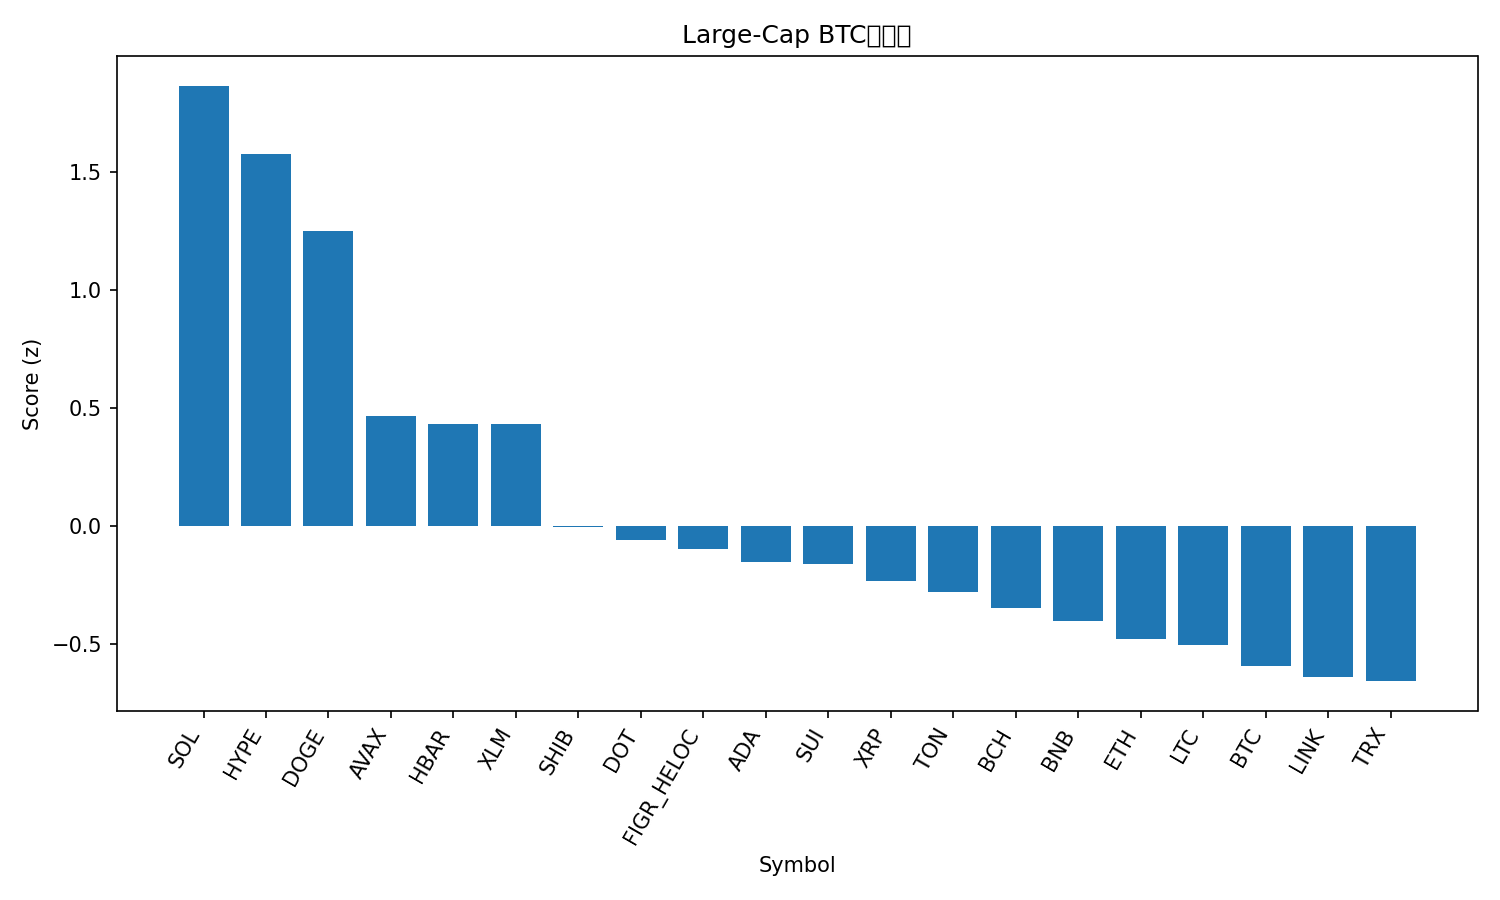

Source data for this figure (header and first rows):
rank, name, symbol, price_btc, price_usd, pct_1h_btc, pct_24h_btc, pct_7d_btc, market_cap_rank, market_cap_usd, volume_usd, score
1, Solana, SOL, 0.002066, 238.6, 0.5757, 6.134, 12.97, 5, 129447487863, 13014884960, 1.867
2, Hyperliquid, HYPE, 0.0004946, 57.14, 0.7533, 1.756, 21.3, 14, 15473509281, 930902633, 1.578
3, Dogecoin, DOGE, 2.28e-06, 0.263, 0.4112, 3.904, 18.46, 8, 39676695036, 3939343362, 1.249
4, Avalanche, AVAX, 0.0002496, 28.83, 0.5898, -1.763, 13.74, 22, 12163277996, 997353152, 0.4656
5, Hedera, HBAR, 2.12e-06, 0.2444, 0.22, 2.558, 9.237, 25, 10352431873, 302102120, 0.4321
6, Stellar, XLM, 3.43e-06, 0.3965, 0.3462, 1.397, 7.573, 20, 12601776276, 335475114, 0.4306
7, Shiba Inu, SHIB, 1.15612e-10, 1.335e-05, 0.2165, 0.578, 5.719, 31, 7868072508, 253971863, -0.007377
8, Polkadot, DOT, 3.667e-05, 4.24, 0.2483, -0.3056, 7.832, 34, 6447443455, 265396506, -0.05956
9, Figure Heloc, FIGR_HELOC, 8.98e-06, 1.037, 0.009367, 3.357, -3.235, 19, 12834339629, 41214554, -0.1002
10, Cardano, ADA, 7.82e-06, 0.9034, 0.09603, 0.9612, 6.355, 11, 32996281024, 1806857032, -0.1539
11, Sui, SUI, 3.179e-05, 3.67, 0.1391, 0.4944, 6.132, 18, 13103519052, 1007694078, -0.1614
12, XRP, XRP, 2.646e-05, 3.06, 0.08851, 0.7496, 4.705, 3, 182170160496, 5908577282, -0.2342
13, Toncoin, TON, 2.771e-05, 3.2, 0.3607, -1.7, -0.7738, 29, 8221708324, 160461043, -0.28
14, Bitcoin Cash, BCH, 0.005157, 595.7, 0.2038, -0.1306, -3.033, 23, 11870707397, 585233622, -0.3481
15, BNB, BNB, 0.007867, 908.6, 0.04309, 0.4811, 3.63, 6, 126494149903, 1347063306, -0.4023
16, Ethereum, ETH, 0.03916, 4523, -0.07843, 1.416, 0.689, 2, 546093780179, 37029004181, -0.481
17, Litecoin, LTC, 0.001003, 115.9, 0.2012, -1.359, 0.2087, 27, 8836805602, 736578540, -0.504
18, Bitcoin, BTC, 1.0, 115508, 0.0, 0.0, 0.0, 1, 2301324691458, 49660572720, -0.5966
19, Chainlink, LINK, 0.0002137, 24.68, -0.3386, 2.988, 5.688, 13, 16738844684, 1253283788, -0.6426
20, TRON, TRX, 3.02e-06, 0.3489, -0.06198, 0.5979, 0.1796, 10, 33030301263, 847198832, -0.6594
21, Cronos, CRO, 2.22e-06, 0.2566, -0.2005, -1.508, -6.499, 28, 8622327144, 82198142, -1.452
